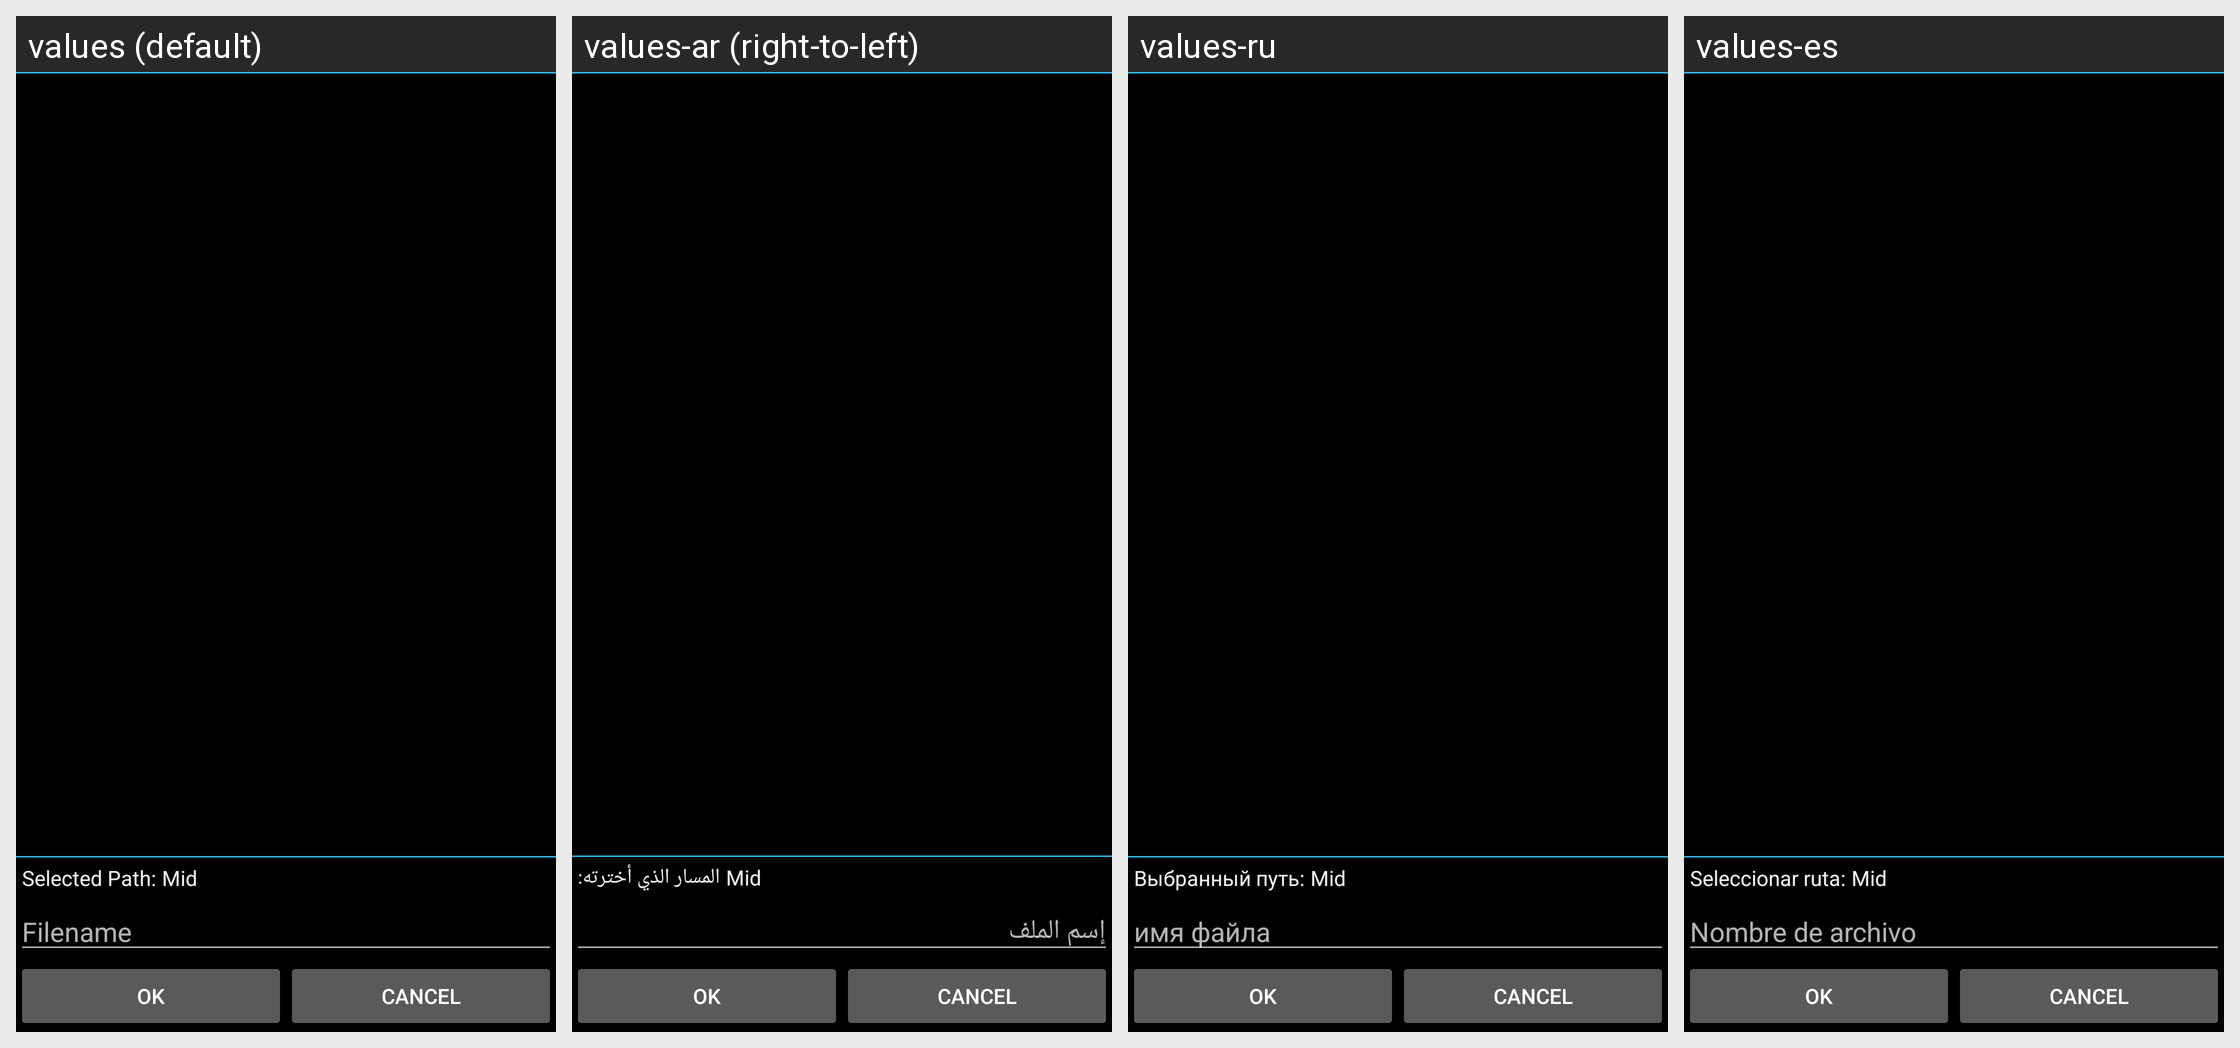

This grid shows one Android layout under several languages. Give, for every string resource on the screen, its name, the default text and each shown locale's text.
Android screen res/layout/picker_widget.xml rendered under 4 locales, left to right: values (default), values-ar (right-to-left), values-ru, values-es. Device: Nexus 5 (rendered at 1080×1920; each locale shown at half size, 540×960, under a caption strip naming it); theme AppTheme.Dark.
Other locales in the repository, not shown: values-ca, values-cs, values-da, values-de, values-el, values-fa, values-fr, values-he, values-hi, values-hr, values-hu, values-it, values-iw, values-ja, values-ka, values-ko, values-nb, values-nl, values-pl, values-pt, values-pt-rBR, values-ro, values-sk, values-sv, values-th, values-to, values-tr, values-uk, values-zh, values-zh-rCN.
Strings drawn on this screen, with the default value and each locale's value (text and hints the layout hard-codes, and strings that could not be matched under every locale, appear in the picture but are not listed):

selected_path
  values: Selected Path:
  values-ar: المسار الذي أخترته:
  values-ru: Выбранный путь:
  values-es: Seleccionar ruta:

filename
  values: Filename
  values-ar: إسم الملف
  values-ru: имя файла
  values-es: Nombre de archivo
